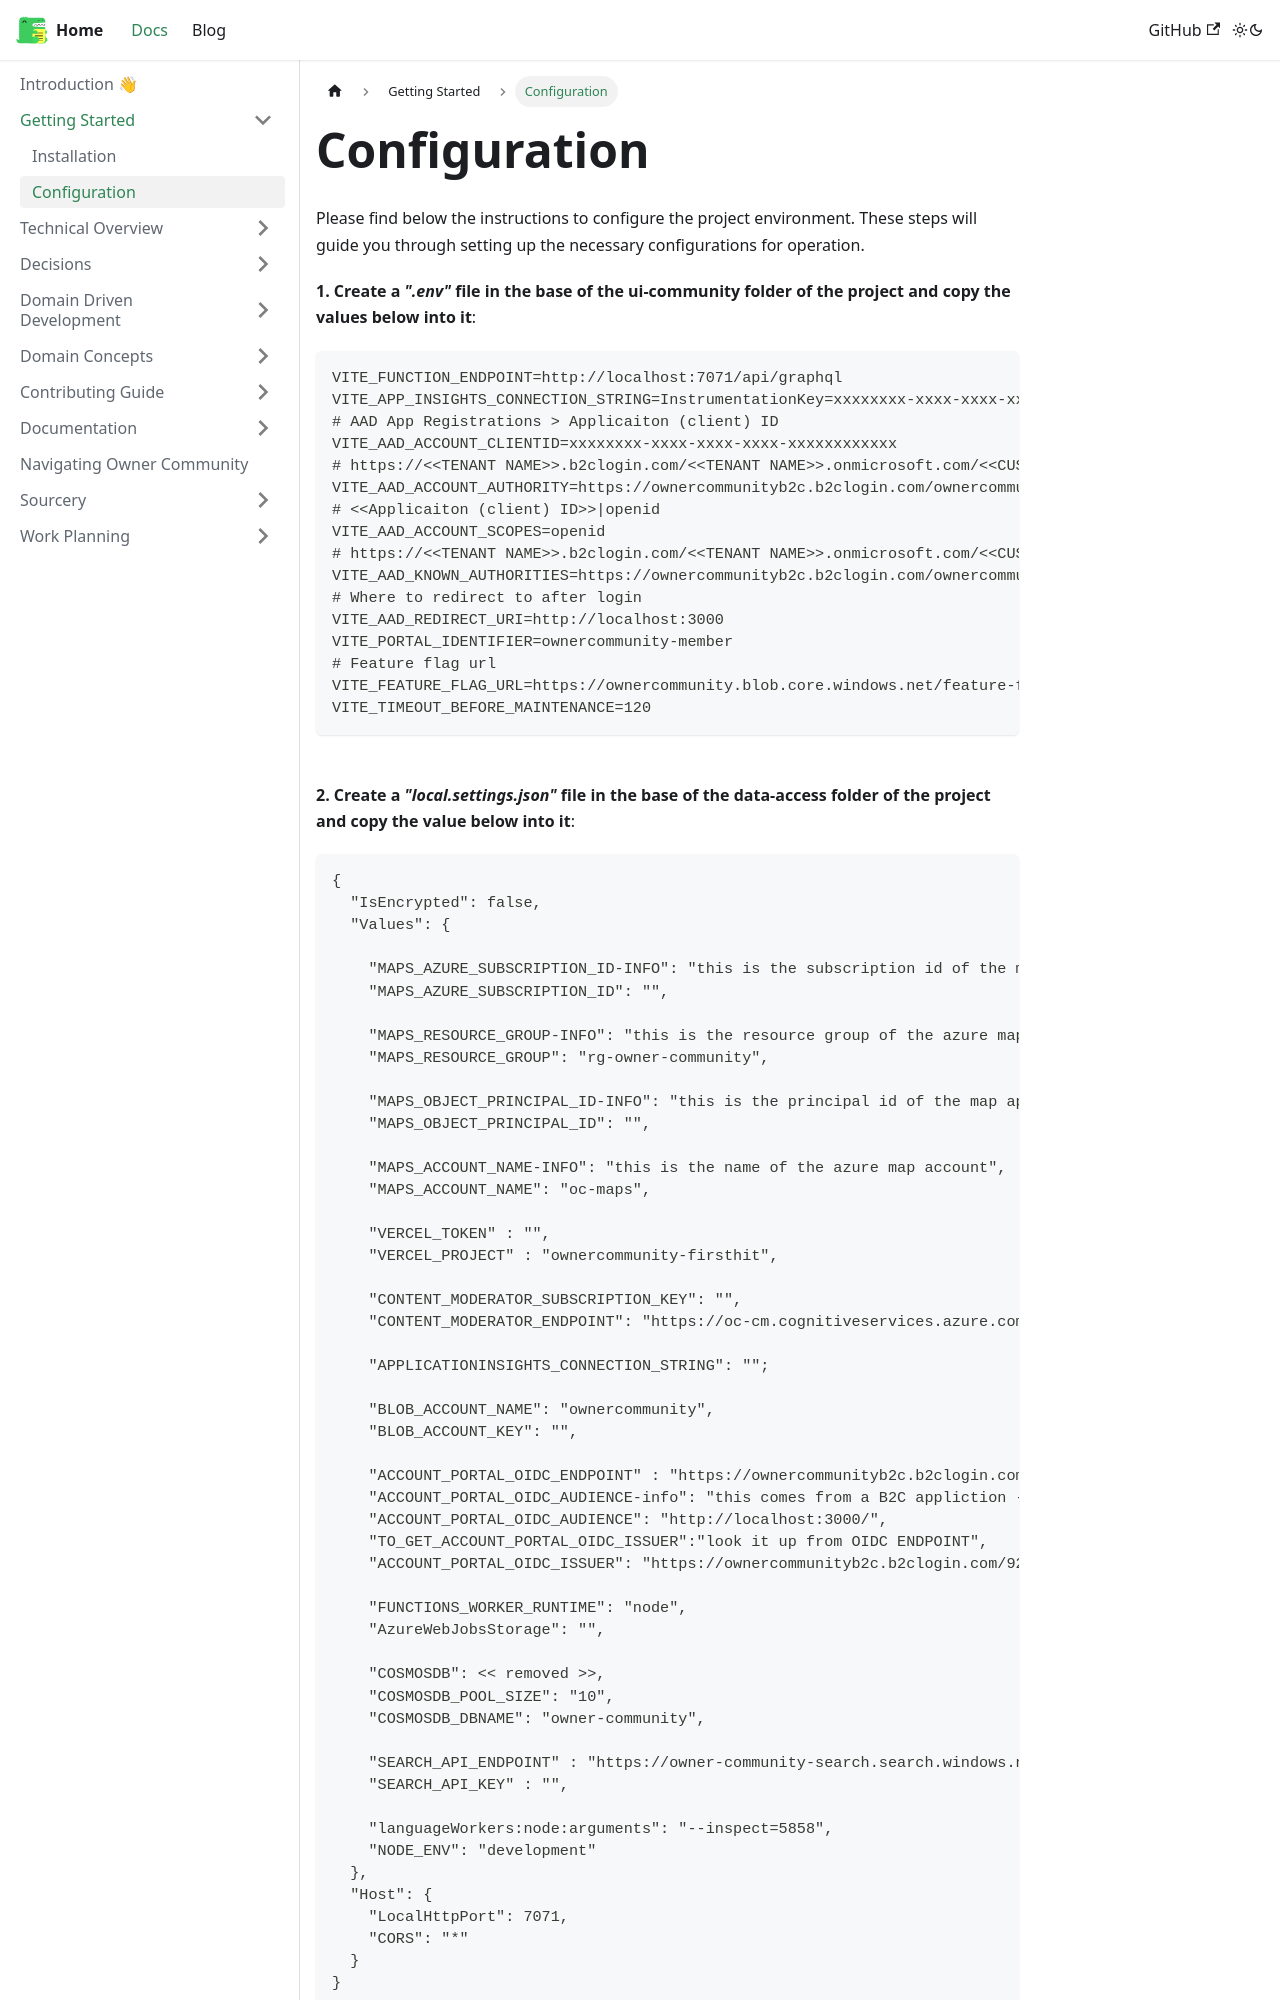

repository: simnova/ownercommunity · page: docs/getting-started/configuration/index.html · generator: docusaurus

---
sidebar_position: 2
sidebar_label: Configuration
description: "Configuring your project environment."
---

# Configuration
Please find below the instructions to configure the project environment. These steps will guide you through setting up the necessary configurations for operation.

**1. Create a ***".env"*** file in the base of the ui-community folder of the project and copy the values below into it**:
```
VITE_FUNCTION_ENDPOINT=http://localhost:7071/api/graphql   
VITE_APP_INSIGHTS_CONNECTION_STRING=InstrumentationKey=xxxxxxxx-xxxx-xxxx-xxxx-xxxxxxxxxxxx;IngestionEndpoint=https://eastus2-3.in.applicationinsights.azure.com/;LiveEndpoint=https://eastus2.livediagnostics.monitor.azure.com/
# AAD App Registrations > Applicaiton (client) ID  
VITE_AAD_ACCOUNT_CLIENTID=xxxxxxxx-xxxx-xxxx-xxxx-xxxxxxxxxxxx  
# https://<<TENANT NAME>>.b2clogin.com/<<TENANT NAME>>.onmicrosoft.com/<<CUSTOM POLICY NAME>>   
VITE_AAD_ACCOUNT_AUTHORITY=https://ownercommunityb2c.b2clogin.com/ownercommunityb2c.onmicrosoft.com/B2C_1A_SIGNUP_SIGNIN   
# <<Applicaiton (client) ID>>|openid 
VITE_AAD_ACCOUNT_SCOPES=openid
# https://<<TENANT NAME>>.b2clogin.com/<<TENANT NAME>>.onmicrosoft.com/<<CUSTOM POLICY NAME>>/oauth2/v2.0/authorize?p=<<CUSTOM POLICY NAME>>  
VITE_AAD_KNOWN_AUTHORITIES=https://ownercommunityb2c.b2clogin.com/ownercommunityb2c.onmicrosoft.com/oauth2/v2.0/authorize?p=B2C_1A_SIGNUP_SIGNIN  
# Where to redirect to after login 
VITE_AAD_REDIRECT_URI=http://localhost:3000  
VITE_PORTAL_IDENTIFIER=ownercommunity-member 
# Feature flag url
VITE_FEATURE_FLAG_URL=https://ownercommunity.blob.core.windows.net/feature-flag/feature-flag.json
VITE_TIMEOUT_BEFORE_MAINTENANCE=120
```

<br></br>
**2. Create a ***"local.settings.json"*** file in the base of the data-access folder of the project and copy the value below into it**:
```
{
  "IsEncrypted": false,
  "Values": {

    "MAPS_AZURE_SUBSCRIPTION_ID-INFO": "this is the subscription id of the map app identity",
    "MAPS_AZURE_SUBSCRIPTION_ID": "",

    "MAPS_RESOURCE_GROUP-INFO": "this is the resource group of the azure map app",
    "MAPS_RESOURCE_GROUP": "rg-owner-community",

    "MAPS_OBJECT_PRINCIPAL_ID-INFO": "this is the principal id of the map app identity",
    "MAPS_OBJECT_PRINCIPAL_ID": "",  

    "MAPS_ACCOUNT_NAME-INFO": "this is the name of the azure map account",
    "MAPS_ACCOUNT_NAME": "oc-maps",

    "VERCEL_TOKEN" : "",
    "VERCEL_PROJECT" : "ownercommunity-firsthit",

    "CONTENT_MODERATOR_SUBSCRIPTION_KEY": "",
    "CONTENT_MODERATOR_ENDPOINT": "https://oc-cm.cognitiveservices.azure.com/",
